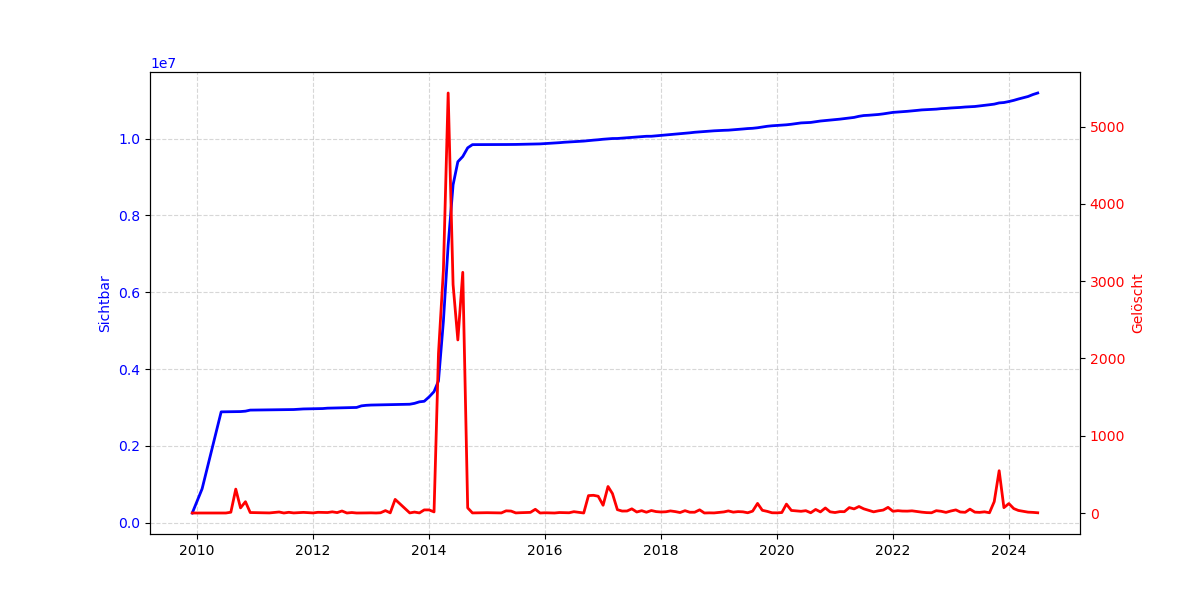

Data behind this chart, as committed beside it:
, timestamp, Sichtbar, Gelöscht
0, 2007-11-01, 102, 
1, 2007-12-01, 111, 
2, 2008-01-01, 109, 
3, 2008-02-01, 139, 
4, 2008-03-01, 507, 
5, 2008-04-01, 12366, 
6, 2008-05-01, 14013, 
7, 2008-06-01, 14637, 
8, 2008-07-01, 14765, 
9, 2008-08-01, 14928, 
10, 2008-09-01, 16424, 
11, 2008-10-01, 17324, 
12, 2008-11-01, 18936, 
13, 2008-12-01, 20017, 
14, 2009-01-01, 21033, 
15, 2009-02-01, 22392, 
16, 2009-03-01, 23229, 
17, 2009-04-01, 23570, 
18, 2009-05-01, 24943, 
19, 2009-06-01, 25638, 
20, 2009-07-01, 26441, 
21, 2009-08-01, 27344, 
22, 2009-09-01, 29295, 
23, 2009-10-01, 31317, 
24, 2009-11-01, 38073, 
25, 2009-12-01, 253833, 1.0
26, 2010-01-01, 547477, 
27, 2010-02-01, 884090, 1.0
28, 2010-03-01, 1315715, 
29, 2010-04-01, 1869055, 
30, 2010-05-01, 2649901, 
31, 2010-06-01, 2886435, 1.0
32, 2010-07-01, 2888563, 1.0
33, 2010-08-01, 2889734, 11.0
34, 2010-09-01, 2890110, 310.0
35, 2010-10-01, 2894027, 67.0
36, 2010-11-01, 2904526, 147.0
37, 2010-12-01, 2932084, 7.0
38, 2011-01-01, 2935042, 
39, 2011-02-01, 2936251, 
40, 2011-03-01, 2937160, 
41, 2011-04-01, 2938263, 2.0
42, 2011-05-01, 2939796, 
43, 2011-06-01, 2940807, 14.0
44, 2011-07-01, 2942306, 1.0
45, 2011-08-01, 2943859, 10.0
46, 2011-09-01, 2946760, 2.0
47, 2011-10-01, 2957993, 
48, 2011-11-01, 2962141, 9.0
49, 2011-12-01, 2964110, 5.0
50, 2012-01-01, 2966751, 2.0
51, 2012-02-01, 2968732, 10.0
52, 2012-03-01, 2972284, 8.0
53, 2012-04-01, 2982421, 7.0
54, 2012-05-01, 2985271, 16.0
55, 2012-06-01, 2988206, 6.0
56, 2012-07-01, 2991182, 27.0
57, 2012-08-01, 2992970, 1.0
58, 2012-09-01, 2995940, 7.0
59, 2012-10-01, 3000861, 1.0
... 148 more rows
